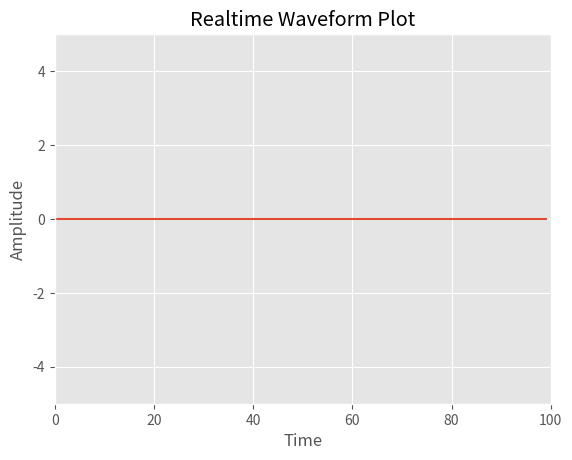

The matplotlib source for this figure:
import matplotlib.pylab as plt
import numpy as np
from matplotlib import style

style.use("ggplot")

xAchse=plt.arange(0,100,1)
yAchse=plt.array([0]*100)

fig = plt.figure(1)
ax = fig.add_subplot(111)
ax.grid(True)
ax.set_title("Realtime Waveform Plot")
ax.set_xlabel("Time")
ax.set_ylabel("Amplitude")
ax.axis([0,100,-5,5])
line1=ax.plot(xAchse,yAchse,'-')

manager = plt.get_current_fig_manager()

values = [0 for x in range(100)]

def SinwaveformGenerator(arg):
  global values
  #ohmegaCos=arccos(T1)/Ta
  #print "fcos=", ohmegaCos/(2*pi), "Hz"

  """Tnext=((Konstant*T1)*2)-T0

  if len(values)%100>70:
    values.append(np.random.rand()*2-1)
  else:
    values.append(Tnext)
  T0=T1
  T1=Tnext"""
  #add adc stuff here
  values.append(np.random.rand()*2 -1)

def RealtimePloter(arg):
  global values
  CurrentXAxis=plt.arange(len(values)-100,len(values),1)
  line1[0].set_data(CurrentXAxis,plt.array(values[-100:]))
  ax.axis([CurrentXAxis.min(),CurrentXAxis.max(),-5,5])
  manager.canvas.draw()
  #manager.show()

timer = fig.canvas.new_timer(interval=20)
timer.add_callback(RealtimePloter, ())
timer2 = fig.canvas.new_timer(interval=20)
timer2.add_callback(SinwaveformGenerator, ())
timer.start()
timer2.start()

plt.show()
